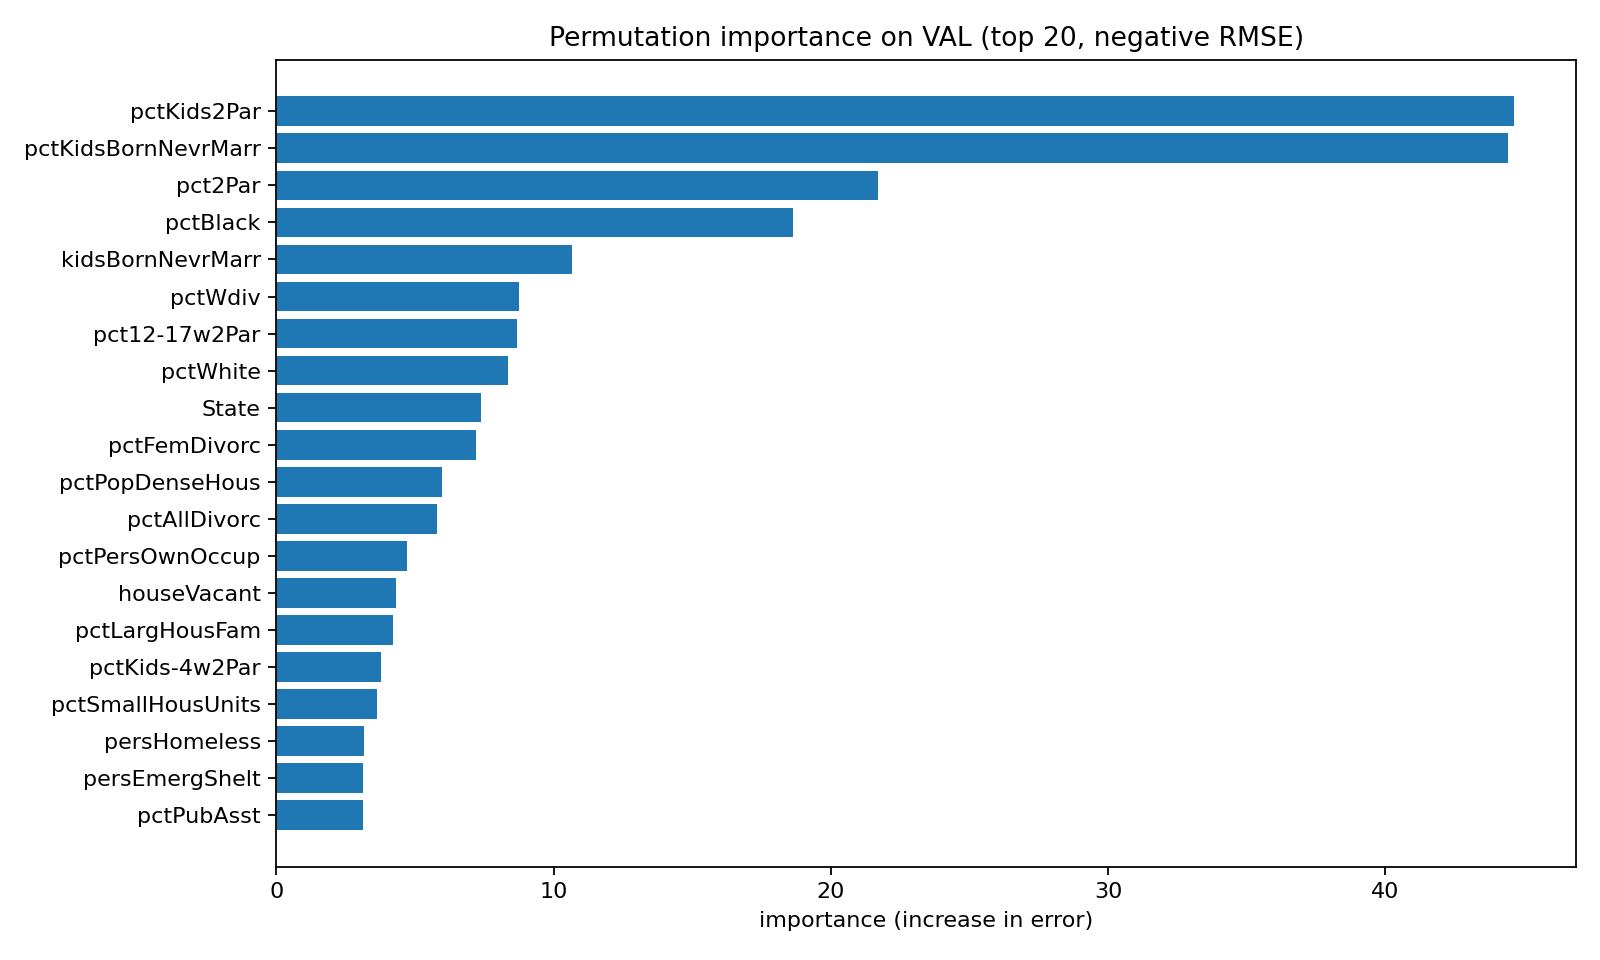

The data file committed next to this chart (first rows):
feature, importance_mean, importance_std
pctKids2Par, 44.65, 5.1
pctKidsBornNevrMarr, 44.44, 4.106
pct2Par, 21.72, 3.803
pctBlack, 18.65, 2.236
kidsBornNevrMarr, 10.65, 2.062
pctWdiv, 8.767, 1.648
pct12-17w2Par, 8.669, 1.735
pctWhite, 8.346, 2.5
State, 7.365, 2.365
pctFemDivorc, 7.195, 1.837
pctPopDenseHous, 5.962, 1.333
pctAllDivorc, 5.778, 2.407
pctPersOwnOccup, 4.704, 1.383
houseVacant, 4.319, 1.499
pctLargHousFam, 4.191, 0.708
pctKids-4w2Par, 3.792, 0.9131
pctSmallHousUnits, 3.641, 1.045
persHomeless, 3.144, 0.9675
persEmergShelt, 3.135, 0.6058
pctPubAsst, 3.111, 0.9369
pctMaleNevMar, 2.996, 0.9838
pctPoverty, 2.995, 1.121
persPoverty, 2.781, 1.146
pctUrban, 2.387, 0.8414
persUrban, 2.34, 0.6665
pctHousOwnerOccup, 2.314, 1.839
pctUnemploy, 2.247, 0.5657
pctImmig-5, 2.113, 0.6304
medFamIncome, 2.025, 0.6545
ownHousMed, 2.022, 0.385
pctNotHSgrad, 1.819, 1.376
asianPerCap, 1.816, 0.6152
medYrHousBuilt, 1.645, 1.309
pctHisp, 1.62, 0.755
pctMaleDivorc, 1.608, 0.4369
pctHousOccup, 1.269, 1.104
pctUsePubTrans, 1.247, 0.6448
pctForeignBorn, 1.218, 0.5235
medOwnCostPctWO, 1.093, 0.9319
pctNotSpeakEng, 1.002, 0.7692
pctLargHous, 0.9996, 0.7947
persPerOwnOccup, 0.9961, 0.5466
pctVacantBoarded, 0.986, 0.6412
pctWwage, 0.9436, 0.3287
ownHousLowQ, 0.9291, 0.7865
ownHousUperQ, 0.9103, 0.3087
pctLowEdu, 0.8733, 0.2747
hispPerCap, 0.8363, 0.6305
pctWorkMom-18, 0.8191, 0.7918
pctSpeakOnlyEng, 0.8083, 0.2297
numForeignBorn, 0.7934, 0.2788
persPerRenterOccup, 0.7578, 0.3099
NAperCap, 0.713, 0.6756
pctFgnImmig-8, 0.7022, 1.422
medRentpctHousInc, 0.6926, 0.5671
pop, 0.683, 0.7552
pctSameCounty-5, 0.6556, 0.8675
medOwnCostpct, 0.6042, 0.51
blackPerCap, 0.5976, 0.5023
whitePerCap, 0.584, 0.474
... 43 more rows
